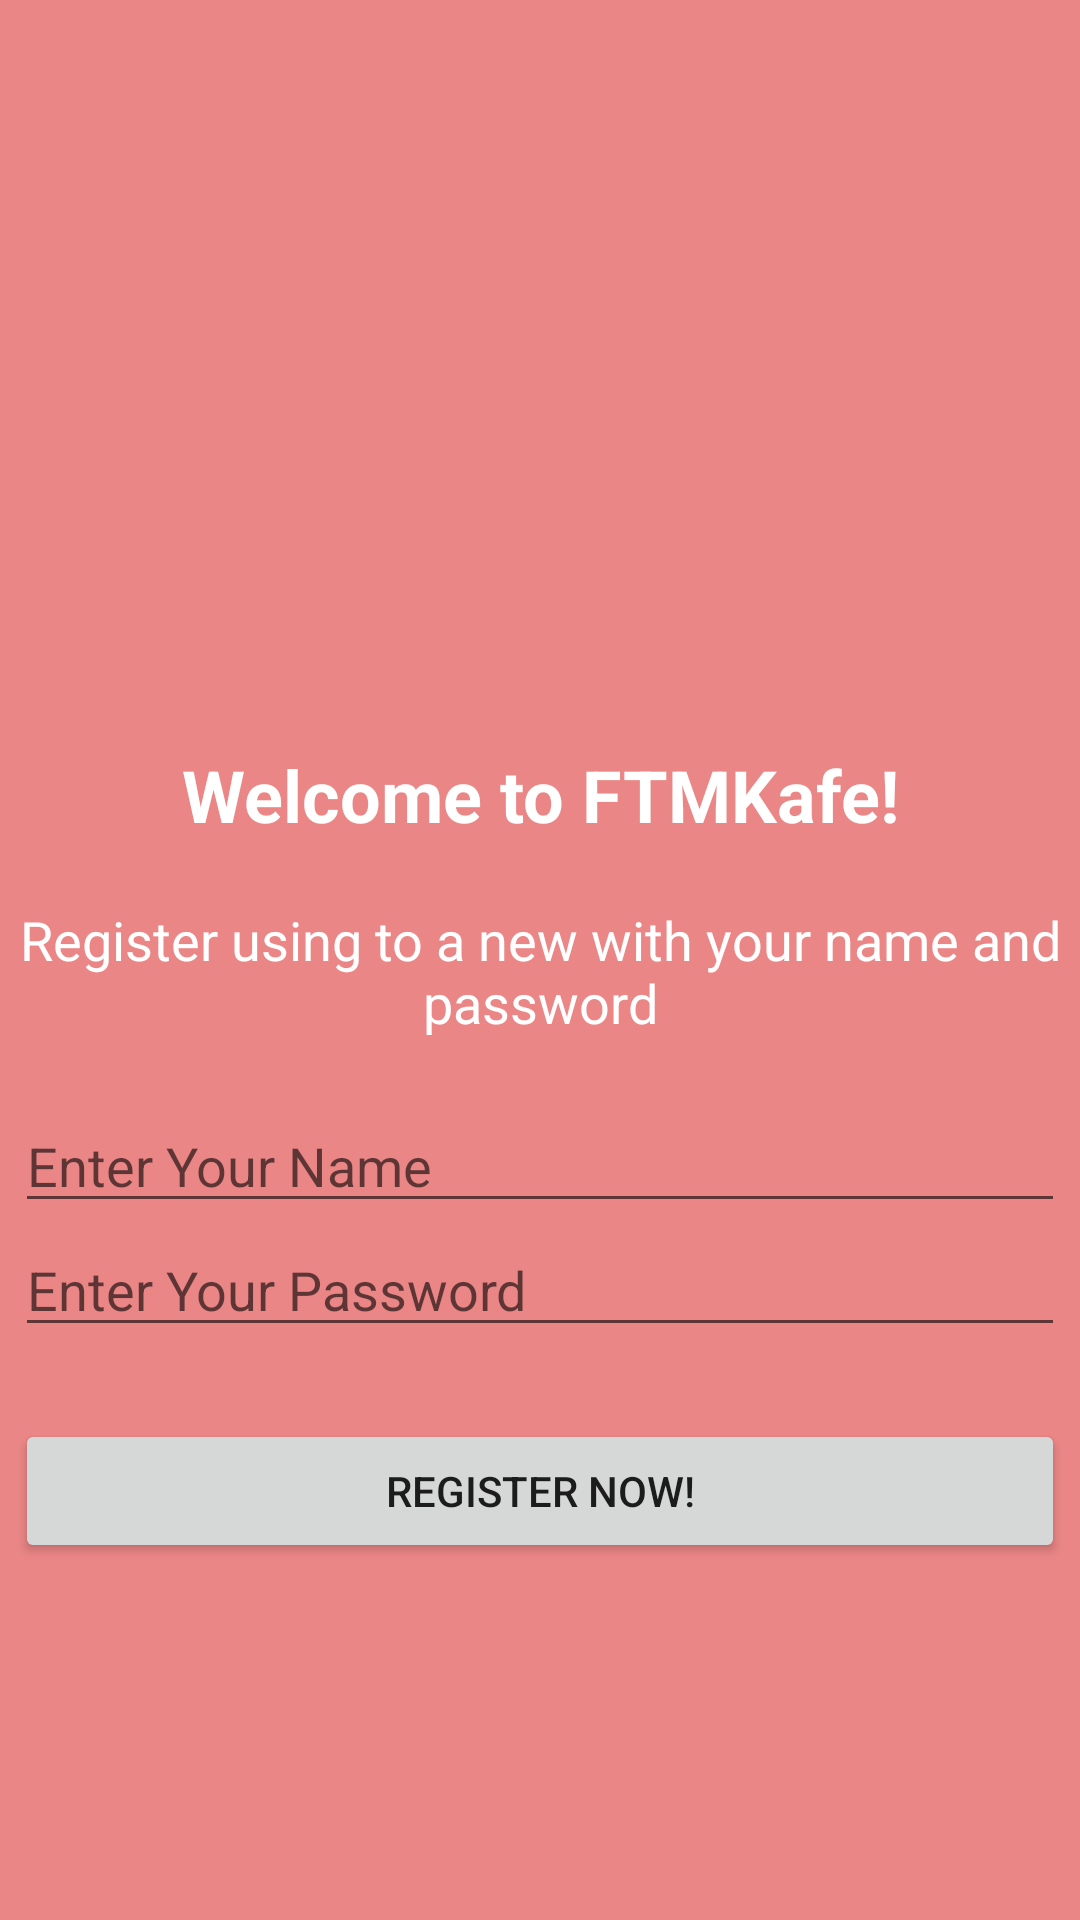

Android layout source for this screen:
<!-- AndroidManifest.xml: application theme Theme.TestSQLite02 -->
<!-- res/layout/activity_register.xml -->
<androidx.drawerlayout.widget.DrawerLayout
xmlns:android="http://schemas.android.com/apk/res/android"
xmlns:app="http://schemas.android.com/apk/res-auto"
xmlns:tools="http://schemas.android.com/tools"
android:id="@+id/my_drawer_layout"
android:layout_width="match_parent"
android:layout_height="match_parent"
tools:context=".RegisterActivity"
tools:ignore="HardcodedText">

<LinearLayout
    android:layout_width="wrap_content"
    android:layout_height="wrap_content"
    android:orientation="vertical"
    android:gravity="center"
    android:background="@color/bg_screen1">

    <ImageView
        android:id="@+id/img"
        android:layout_width="130dp"
        android:layout_height="130dp"
        android:src="@drawable/ic_food" />

    <TextView
        android:id="@+id/textTitle"
        android:layout_width="350dp"
        android:layout_height="wrap_content"
        android:layout_gravity="center"
        android:text="@string/mainTitle"
        android:textAlignment="center"
        android:textSize="24dp"
        android:textColor="@android:color/white"
        android:textStyle="bold"/>

    <TextView
        android:id="@+id/textDesc"
        android:layout_width="350dp"
        android:layout_height="wrap_content"
        android:layout_gravity="center"
        android:layout_marginTop="20dp"
        android:text="@string/textDesc1"
        android:textAlignment="center"
        android:textSize="18dp"
        android:textColor="@android:color/white" />

    <EditText
        android:id="@+id/name"
        android:layout_width="350dp"
        android:layout_height="wrap_content"
        android:layout_marginTop="20dp"
        android:hint="Enter Your Name"
        android:inputType="textPersonName"/>

    <EditText
        android:id="@+id/phoneNo"
        android:layout_width="350dp"
        android:layout_height="wrap_content"
        android:hint="Enter Your Password"
        android:inputType="number" />


    <Button
        android:id="@+id/btnInsert"
        android:layout_width="350dp"
        android:layout_height="wrap_content"
        android:text="Register Now!"
        android:layout_marginTop="24dp" />

</LinearLayout>

<com.google.android.material.navigation.NavigationView
    android:id="@+id/nav_menu"
    android:layout_width="wrap_content"
    android:layout_height="match_parent"
    android:layout_gravity="start"
    app:menu="@menu/navigation_menu"/>

</androidx.drawerlayout.widget.DrawerLayout>
<!-- resources referenced by this layout -->
<resources>
  <color name="bg_screen1">#EB8686</color>
  <string name="mainTitle">Welcome to FTMKafe!</string>
  <string name="textDesc1">Register using to a new with your name and password</string>
  <style name="Theme.TestSQLite02" parent="Theme.MaterialComponents.DayNight.DarkActionBar">
          
          <item name="colorPrimary">@color/purple_500</item>
          <item name="colorPrimaryVariant">@color/purple_700</item>
          <item name="colorOnPrimary">@color/white</item>
          
          <item name="colorSecondary">@color/teal_200</item>
          <item name="colorSecondaryVariant">@color/teal_700</item>
          <item name="colorOnSecondary">@color/black</item>
          
          <item name="android:statusBarColor">?attr/colorPrimaryVariant</item>
          
      </style>
  <color name="purple_500">#FF6200EE</color>
  <color name="purple_700">#FF3700B3</color>
  <color name="white">#FFFFFFFF</color>
  <color name="teal_200">#FF03DAC5</color>
  <color name="teal_700">#FF018786</color>
  <color name="black">#FF000000</color>
</resources>
